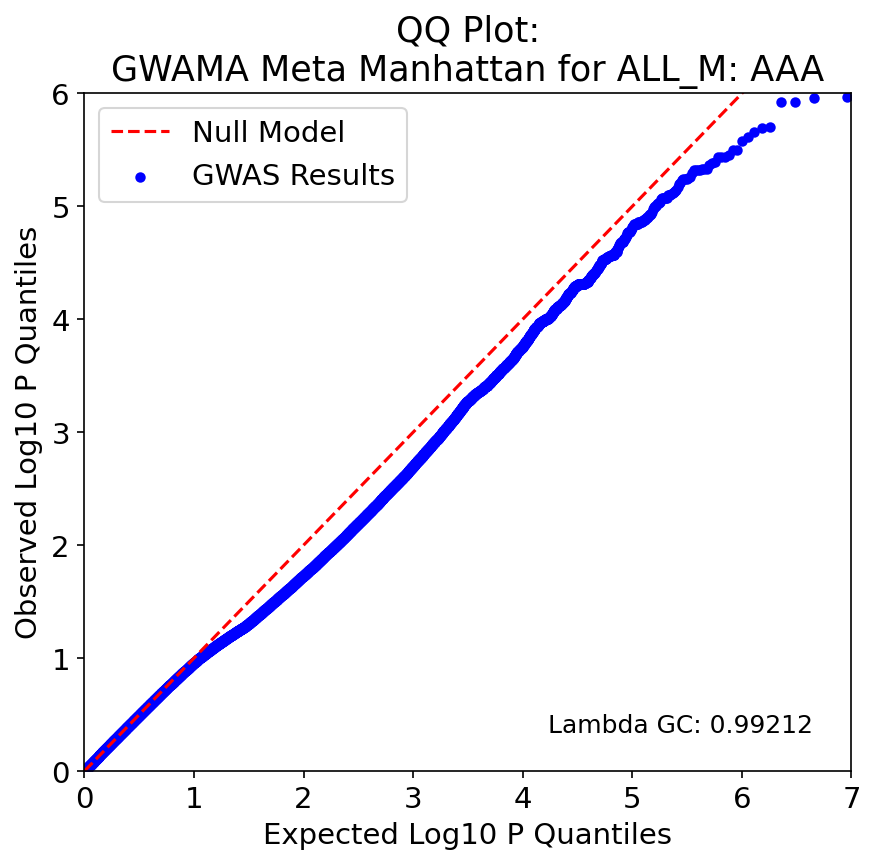

Values plotted in this chart, from the file beside it:
, P, Exp P, Log P, Log Exp P
2199000, 1.08e-06, 1.1018744647644788e-07, 5.967, 6.958
9722116, 1.09e-06, 2.2037489295289575e-07, 5.963, 6.657
8584424, 1.2e-06, 3.305623394293436e-07, 5.921, 6.481
2199005, 1.2e-06, 4.407497859057915e-07, 5.921, 6.356
5731973, 2e-06, 5.509372323822393e-07, 5.699, 6.259
5731972, 2.02e-06, 6.611246788586872e-07, 5.695, 6.18
4198047, 2.21e-06, 7.713121253351351e-07, 5.656, 6.113
8099615, 2.43e-06, 8.81499571811583e-07, 5.614, 6.055
8099605, 2.63e-06, 9.91687018288031e-07, 5.58, 6.004
8584413, 3.17e-06, 1.1018744647644787e-06, 5.499, 5.958
8584426, 3.17e-06, 1.2120619112409267e-06, 5.499, 5.916
8099606, 3.49e-06, 1.3222493577173745e-06, 5.457, 5.879
8584435, 3.63e-06, 1.4324368041938225e-06, 5.44, 5.844
8584442, 3.64e-06, 1.5426242506702702e-06, 5.439, 5.812
8584428, 3.66e-06, 1.652811697146718e-06, 5.437, 5.782
8584465, 4.01e-06, 1.762999143623166e-06, 5.397, 5.754
8549076, 4.12e-06, 1.8731865900996138e-06, 5.385, 5.727
8099611, 4.29e-06, 1.983374036576062e-06, 5.368, 5.703
8099457, 4.64e-06, 2.0935614830525096e-06, 5.333, 5.679
8584473, 4.69e-06, 2.2037489295289574e-06, 5.329, 5.657
8099601, 4.71e-06, 2.313936376005405e-06, 5.327, 5.636
8099612, 4.73e-06, 2.4241238224818534e-06, 5.325, 5.615
8584458, 4.76e-06, 2.534311268958301e-06, 5.322, 5.596
8099619, 4.77e-06, 2.644498715434749e-06, 5.321, 5.578
8099592, 4.79e-06, 2.7546861619111967e-06, 5.32, 5.56
7821669, 5.06e-06, 2.864873608387645e-06, 5.296, 5.543
8099628, 5.49e-06, 2.9750610548640927e-06, 5.26, 5.527
8099594, 5.58e-06, 3.0852485013405405e-06, 5.253, 5.511
8099398, 5.71e-06, 3.1954359478169883e-06, 5.243, 5.495
1958122, 5.71e-06, 3.305623394293436e-06, 5.243, 5.481
6244743, 5.76e-06, 3.4158108407698842e-06, 5.24, 5.467
9338737, 5.9e-06, 3.525998287246332e-06, 5.229, 5.453
9338716, 6.27e-06, 3.63618573372278e-06, 5.203, 5.439
9338731, 6.28e-06, 3.7463731801992276e-06, 5.202, 5.426
3045032, 6.72e-06, 3.856560626675675e-06, 5.173, 5.414
7821659, 7.23e-06, 3.966748073152124e-06, 5.141, 5.402
8099627, 7.34e-06, 4.076935519628571e-06, 5.134, 5.39
8099363, 7.5e-06, 4.187122966105019e-06, 5.125, 5.378
8099629, 7.57e-06, 4.297310412581467e-06, 5.121, 5.367
8099394, 7.79e-06, 4.407497859057915e-06, 5.108, 5.356
5731977, 7.88e-06, 4.517685305534363e-06, 5.103, 5.345
8099485, 7.97e-06, 4.62787275201081e-06, 5.099, 5.335
8099622, 8e-06, 4.7380601984872585e-06, 5.097, 5.324
978439, 8.36e-06, 4.848247644963707e-06, 5.078, 5.314
978441, 8.41e-06, 4.958435091440154e-06, 5.075, 5.305
8099567, 8.41e-06, 5.068622537916602e-06, 5.075, 5.295
9338735, 8.42e-06, 5.1788099843930505e-06, 5.075, 5.286
8099550, 8.48e-06, 5.288997430869498e-06, 5.072, 5.277
8099453, 8.48e-06, 5.399184877345946e-06, 5.072, 5.268
8099630, 8.61e-06, 5.509372323822393e-06, 5.065, 5.259
8099510, 9.13e-06, 5.619559770298842e-06, 5.04, 5.25
978424, 9.31e-06, 5.72974721677529e-06, 5.031, 5.242
8099455, 9.34e-06, 5.839934663251737e-06, 5.03, 5.234
8099392, 9.52e-06, 5.950122109728185e-06, 5.021, 5.225
8099575, 9.87e-06, 6.060309556204633e-06, 5.006, 5.218
8099491, 9.98e-06, 6.170497002681081e-06, 5.001, 5.21
8099543, 1.01e-05, 6.280684449157529e-06, 4.996, 5.202
978434, 1.04e-05, 6.3908718956339765e-06, 4.983, 5.194
5642470, 1.06e-05, 6.501059342110425e-06, 4.975, 5.187
6708074, 1.13e-05, 6.611246788586872e-06, 4.947, 5.18
... 8,181 more rows
